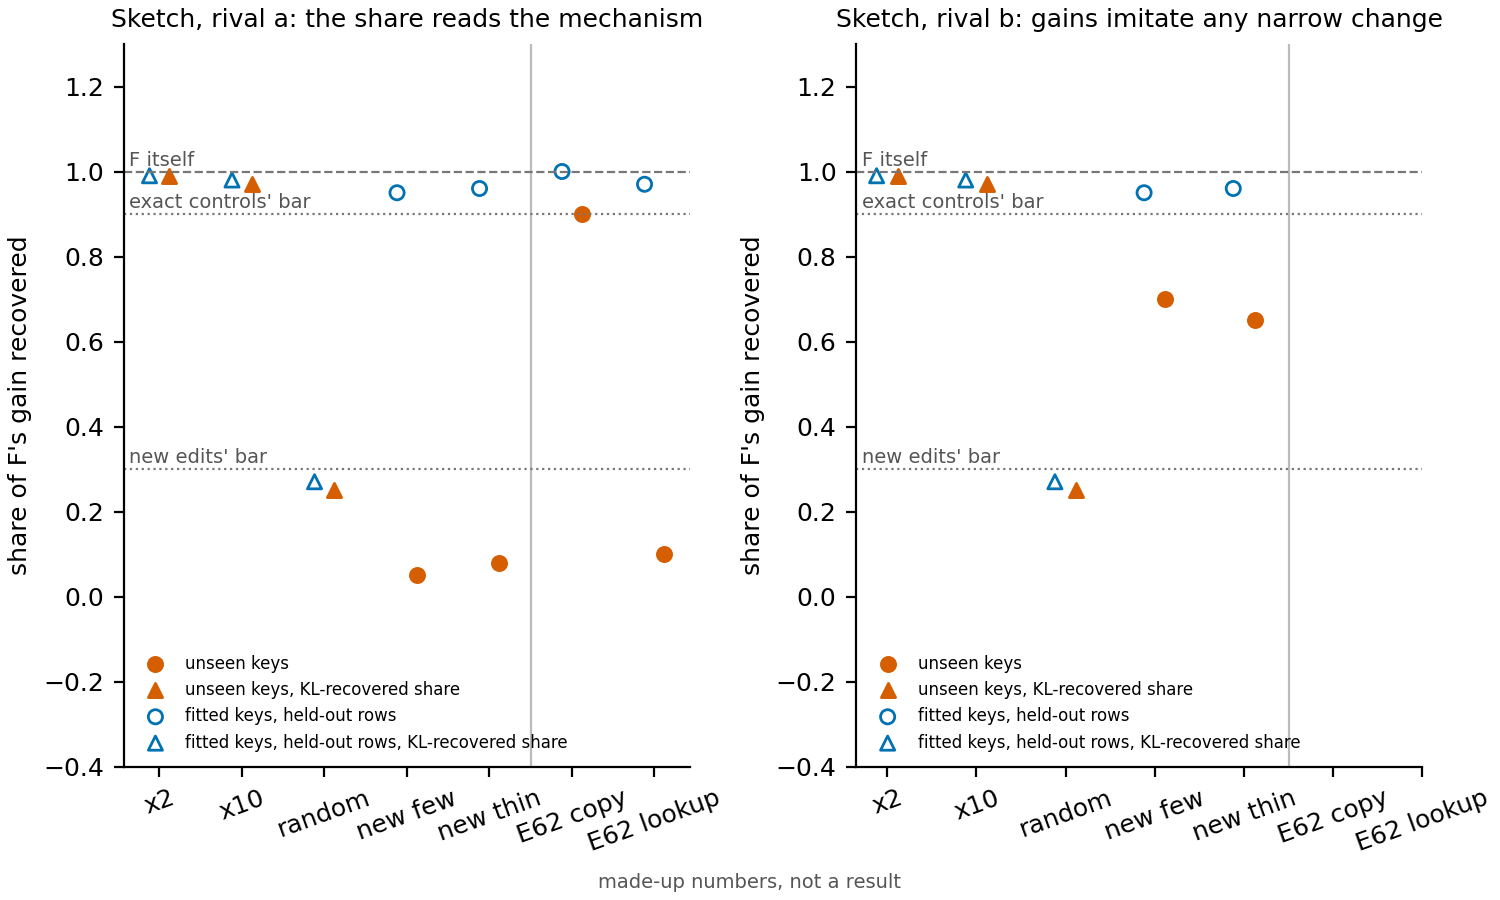

Values plotted in this chart, from the file beside it:
state, column, level, where, y, kind
x2, x2, a, unseen, 0.99, kl_share
x2, x2, a, seen, 0.99, kl_share
x10, x10, a, unseen, 0.97, kl_share
x10, x10, a, seen, 0.98, kl_share
random, random, a, unseen, 0.25, kl_share
random, random, a, seen, 0.27, kl_share
new_few, new_few, a, unseen, 0.05, share
new_few, new_few, a, seen, 0.95, share
new_thin, new_thin, a, unseen, 0.08, share
new_thin, new_thin, a, seen, 0.96, share
copy, copy, a, unseen, 0.9, share
copy, copy, a, seen, 1.0, share
lookup, lookup, a, unseen, 0.1, share
lookup, lookup, a, seen, 0.97, share
x2, x2, b, unseen, 0.99, kl_share
x2, x2, b, seen, 0.99, kl_share
x10, x10, b, unseen, 0.97, kl_share
x10, x10, b, seen, 0.98, kl_share
random, random, b, unseen, 0.25, kl_share
random, random, b, seen, 0.27, kl_share
new_few, new_few, b, unseen, 0.7, share
new_few, new_few, b, seen, 0.95, share
new_thin, new_thin, b, unseen, 0.65, share
new_thin, new_thin, b, seen, 0.96, share
